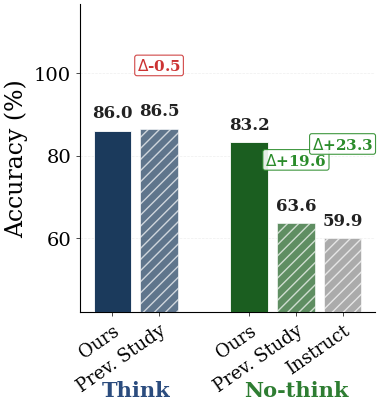
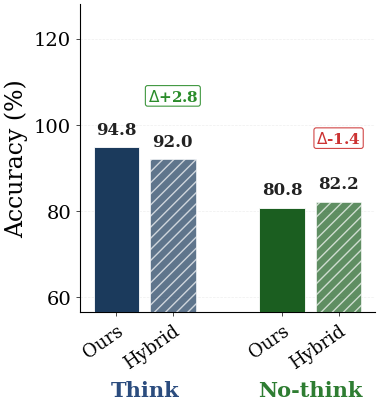
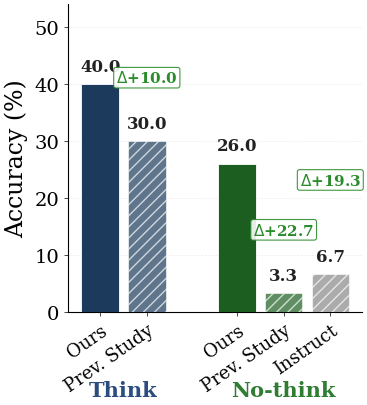
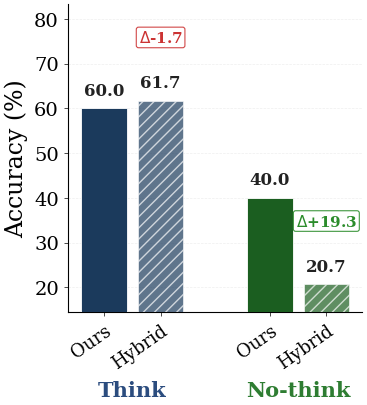
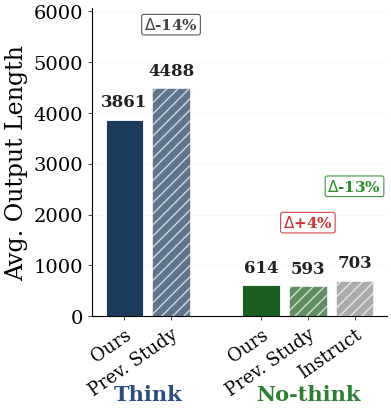
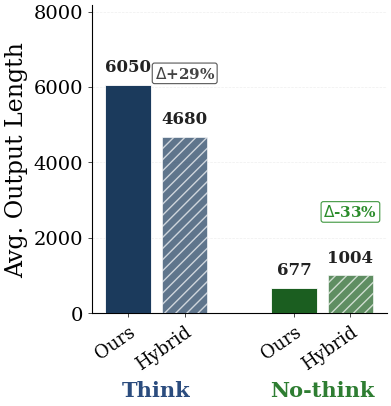
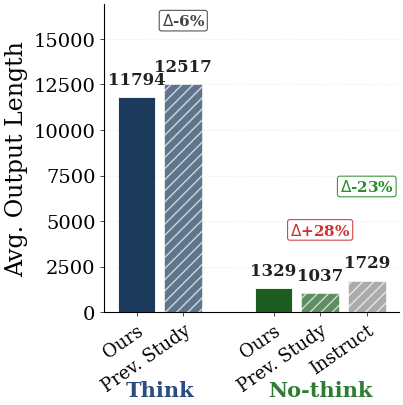
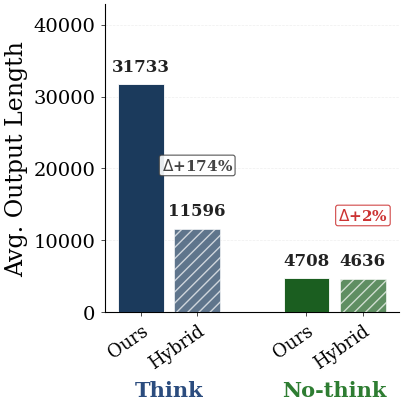
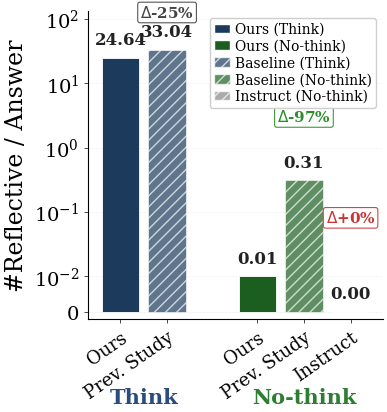
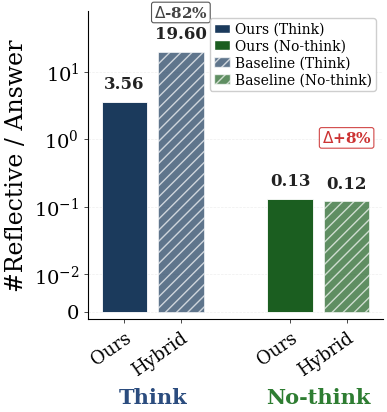
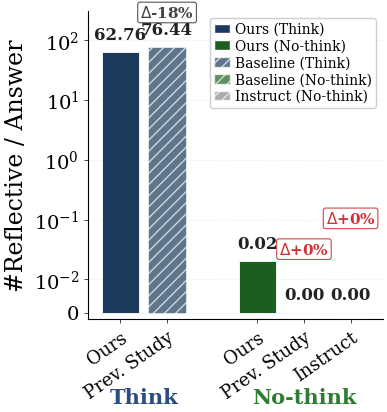
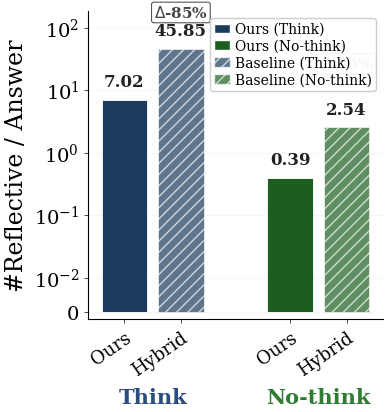

Reproduce these figures in Python, in order.
"""
Table 3 -- Each (model x benchmark) saved as a standalone figure.
X-axis grouped by mode (Think / No-think), bars represent methods.
Color by mode: blue=Think, green=No-think.
Fill: Ours=solid, baselines=hatched. Instruct=gray hatched.
"""
import matplotlib
matplotlib.use("Agg")
import matplotlib.pyplot as plt
import numpy as np
from matplotlib.patches import Patch
import os

# ── 颜色方案: 按 mode 分配颜色 ──
DEEP_BLUE  = "#1B3A5C"   # Think 色
DEEP_GREEN = "#1B5E20"   # No-think 色
GRAY       = "#888888"   # Instruct baseline

plt.rcParams.update({
    "font.family": "serif",
    "font.serif": ["Times New Roman", "DejaVu Serif"],
    "font.size": 16, "axes.labelsize": 17,
    "axes.titlesize": 19, "axes.titleweight": "bold",
    "xtick.labelsize": 14, "ytick.labelsize": 14,
    "figure.dpi": 150, "savefig.dpi": 300, "savefig.bbox": "tight",
    "savefig.pad_inches": 0.05,
    "axes.spines.top": False, "axes.spines.right": False,
    "axes.linewidth": 0.8,
})

# All data: (think, no_think) — None means N/A
DATA_ACC = {
    "Qwen2.5-7B": {
        "Instruct":    {"MATH500": (None,  59.94), "AIME24": (None,   6.67)},
        "Prev. Study": {"MATH500": (86.50, 63.56), "AIME24": (30.00,  3.33)},
        "Ours":        {"MATH500": (86.00, 83.20), "AIME24": (40.00, 26.00)},
    },
    "Qwen3-4B": {
        "Hybrid": {"MATH500": (92.02, 82.22), "AIME24": (61.67, 20.67)},
        "Ours":   {"MATH500": (94.80, 80.80), "AIME24": (60.00, 40.00)},
    },
}

DATA_LEN = {
    "Qwen2.5-7B": {
        "Instruct":    {"MATH500": (None,  703.11),  "AIME24": (None,    1729.22)},
        "Prev. Study": {"MATH500": (4488.40, 593.09), "AIME24": (12517.06, 1037.20)},
        "Ours":        {"MATH500": (3861.34, 614.46), "AIME24": (11794.06, 1328.60)},
    },
    "Qwen3-4B": {
        "Hybrid": {"MATH500": (4679.54, 1004.13), "AIME24": (11595.51, 4636.37)},
        "Ours":   {"MATH500": (6050.45, 676.78),  "AIME24": (31733.18, 4708.2)},
    },
}

DATA_REFL = {
    "Qwen2.5-7B": {
        "Instruct":    {"MATH500": (None,  0),    "AIME24": (None,  0)},
        "Prev. Study": {"MATH500": (33.04, 0.31), "AIME24": (76.44, 0.00)},
        "Ours":        {"MATH500": (24.64, 0.01), "AIME24": (62.76, 0.02)},
    },
    "Qwen3-4B": {
        "Hybrid": {"MATH500": (19.60, 0.12), "AIME24": (45.85, 2.54)},
        "Ours":   {"MATH500": (3.56,  0.13), "AIME24": (7.02,  0.39)},
    },
}

METRIC_INFO = {
    "acc":  {"data": DATA_ACC,  "ylabel": "Accuracy (%)",          "fmt": ".1f", "prefix": "exp_acc",  "higher_better": True},
    "len":  {"data": DATA_LEN,  "ylabel": "Avg. Output Length",    "fmt": ".0f", "prefix": "exp_len",  "higher_better": False},
    "refl": {"data": DATA_REFL, "ylabel": "#Reflective / Answer",  "fmt": ".2f", "prefix": "exp_refl", "higher_better": False},
}

OUTDIR = "plots/experiment"
os.makedirs(OUTDIR, exist_ok=True)

panels = [
    ("Qwen2.5-7B", "MATH500"),
    ("Qwen3-4B",   "MATH500"),
    ("Qwen2.5-7B", "AIME24"),
    ("Qwen3-4B",   "AIME24"),
]

import re

for metric_key, minfo in METRIC_INFO.items():
  DATA = minfo["data"]
  ylabel = minfo["ylabel"]
  vfmt = minfo["fmt"]
  prefix = minfo["prefix"]
  higher_better = minfo["higher_better"]

  for model, bm in panels:
    fig, ax = plt.subplots(figsize=(3.8, 4.0))
    methods = list(DATA[model].keys())

    def sort_key(m):
        if m == "Ours": return 0
        if m == "Instruct": return 99
        return 1
    sorted_methods = sorted(methods, key=sort_key)

    # 收集数据，None 也保留（留空位）
    think_methods, think_vals = [], []
    nothink_methods, nothink_vals = [], []
    for m in sorted_methods:
        tv, ntv = DATA[model][m][bm]
        # Think: 除 Instruct 外都占位
        if m != "Instruct":
            think_methods.append(m)
            think_vals.append(tv)  # 可能是 None
        # No-think: 所有方法都占位
        nothink_methods.append(m)
        nothink_vals.append(ntv)  # 可能是 None

    n_think = len(think_methods)
    n_nothink = len(nothink_methods)

    bw = 0.50
    gap_within = 0.12
    group_gap = 0.7
    think_xs = np.arange(n_think) * (bw + gap_within)
    think_center = think_xs.mean() if n_think else 0
    nothink_start = (think_xs[-1] + bw + group_gap) if n_think > 0 else 0
    nothink_xs = nothink_start + np.arange(n_nothink) * (bw + gap_within)
    nothink_center = nothink_xs.mean() if n_nothink else 0

    # ── Y 轴 (先设置, 再画 bar, 这样数值标签可以用 axes 坐标紧贴 bar) ──
    all_v = [v for v in think_vals + nothink_vals if v is not None]
    ymax_data = max(all_v) if all_v else 100
    ymin_auto = min(all_v) if all_v else 0
    ymin = ymin_auto * 0.7 if (ymin_auto > ymax_data * 0.3) else 0
    if metric_key == "refl":
        ax.set_yscale("symlog", linthresh=0.01, linscale=0.5)
        ymax = ymax_data * 4.0
        ax.set_ylim(-0.002, ymax)
    else:
        ymax = ymax_data * 1.35
        ax.set_ylim(ymin, ymax)

    # 数值标签: 用 blended transform 紧贴 bar 顶部 (axes y = bar顶 + 固定小偏移)
    from matplotlib.transforms import blended_transform_factory
    trans_val = blended_transform_factory(ax.transData, ax.transAxes)

    def _bar_label(x_pos, val, fmt):
        """在 bar 顶部紧贴放置数值标签"""
        disp = ax.transData.transform((0, val))
        _, val_axes_y = ax.transAxes.inverted().transform(disp)
        ax.text(x_pos, val_axes_y + 0.03, f"{val:{fmt}}", transform=trans_val,
                ha="center", va="bottom", fontsize=12, color="#222", fontweight="bold")

    # ── 画 Think 组 ──
    for i, (m, v) in enumerate(zip(think_methods, think_vals)):
        is_ours = (m == "Ours")
        if v is not None:
            ax.bar(think_xs[i], v, bw, color=DEEP_BLUE, edgecolor="white", lw=0.6,
                   zorder=3, hatch=None if is_ours else "///", alpha=1.0 if is_ours else 0.70)
            _bar_label(think_xs[i], v, vfmt)
        else:
            ax.bar(think_xs[i], 0, bw, color="#eeeeee", edgecolor="#cccccc", lw=0.5, zorder=2)
            ax.text(think_xs[i], 0.02, "N/A", transform=trans_val,
                    ha="center", va="bottom", fontsize=10, color="#999", fontstyle="italic")

    # ── 画 No-think 组 ──
    for i, (m, v) in enumerate(zip(nothink_methods, nothink_vals)):
        is_ours = (m == "Ours")
        col = GRAY if m == "Instruct" else DEEP_GREEN
        if v is not None:
            ax.bar(nothink_xs[i], v, bw, color=col, edgecolor="white", lw=0.6,
                   zorder=3, hatch=None if is_ours else "///", alpha=1.0 if is_ours else 0.70)
            _bar_label(nothink_xs[i], v, vfmt)
        else:
            ax.bar(nothink_xs[i], 0, bw, color="#eeeeee", edgecolor="#cccccc", lw=0.5, zorder=2)
            ax.text(nothink_xs[i], 0.02, "N/A", transform=trans_val,
                    ha="center", va="bottom", fontsize=10, color="#999", fontstyle="italic")

    # ── Delta (per-group positioning) ──
    def draw_deltas(group_methods, group_vals, group_xs, is_think_group=False):
        if "Ours" not in group_methods or len(group_methods) < 2:
            return
        ours_idx = group_methods.index("Ours")
        ours_val = group_vals[ours_idx]
        if ours_val is None:
            return
        baselines = [(m, v, group_xs[j])
                     for j, (m, v) in enumerate(zip(group_methods, group_vals))
                     if m != "Ours" and v is not None]
        if not baselines:
            return

        from matplotlib.transforms import blended_transform_factory
        trans_blend = blended_transform_factory(ax.transData, ax.transAxes)

        for rank, (_, bl_v, bl_x) in enumerate(baselines):
            delta = ours_val - bl_v
            if higher_better:
                sign = "+" if delta >= 0 else ""
                delta_text = f"$\\Delta${sign}{delta:{vfmt}}"
                d_color = "#2B8C2B" if delta >= 0 else "#CC3333"
            else:
                pct = (delta / bl_v * 100) if bl_v != 0 else 0
                sign = "+" if pct >= 0 else ""
                delta_text = f"$\\Delta${sign}{pct:.0f}%"
                if is_think_group:
                    d_color = "#444444"
                else:
                    d_color = "#2B8C2B" if delta <= 0 else "#CC3333"

            # 将 baseline bar 顶端转为 axes 坐标, 在其上方放 delta
            disp_bl = ax.transData.transform((0, bl_v))
            _, bl_axes_y = ax.transAxes.inverted().transform(disp_bl)
            # 每个 delta 独立定位在自己 baseline bar 上方, 留空间给数值标签
            label_y = min(bl_axes_y + 0.18 + rank * 0.10, 0.97)
            ax.text(bl_x, label_y, delta_text, transform=trans_blend,
                    ha="center", va="bottom", fontsize=11, color=d_color, fontweight="bold",
                    bbox=dict(boxstyle="round,pad=0.15", fc="white", ec=d_color, alpha=0.9, lw=0.8))

    draw_deltas(think_methods, think_vals, think_xs, is_think_group=True)
    draw_deltas(nothink_methods, nothink_vals, nothink_xs, is_think_group=False)

    # ── X 轴 ──
    all_xs = list(think_xs) + list(nothink_xs)
    all_labels = think_methods + nothink_methods
    ax.set_xticks(all_xs)
    ax.set_xticklabels(all_labels, fontsize=13, rotation=35, ha="right", rotation_mode="anchor")
    trans = ax.get_xaxis_transform()
    if n_think > 0:
        ax.text(think_center, -0.22, "Think", transform=trans,
                ha="center", va="top", fontsize=15, fontweight="bold", color="#2B4C7E")
    if n_nothink > 0:
        ax.text(nothink_center, -0.22, "No-think", transform=trans,
                ha="center", va="top", fontsize=15, fontweight="bold", color="#2E7D32")

    ax.set_ylabel(ylabel)
    ax.yaxis.grid(True, alpha=0.2, ls="--", lw=0.5, zorder=0)
    ax.set_axisbelow(True)
    ax.tick_params(axis="both", length=3, width=0.5)

    # ── Legend ──
    has_instruct = "Instruct" in nothink_methods
    has_bl_t = any(m != "Ours" for m in think_methods)
    has_bl_nt = any(m not in ("Ours", "Instruct") for m in nothink_methods)
    filtered = []
    if n_think > 0:    filtered.append(Patch(fc=DEEP_BLUE, ec="w", label="Ours (Think)"))
    if n_nothink > 0:  filtered.append(Patch(fc=DEEP_GREEN, ec="w", label="Ours (No-think)"))
    if has_bl_t:       filtered.append(Patch(fc=DEEP_BLUE, ec="w", label="Baseline (Think)", hatch="///", alpha=0.70))
    if has_bl_nt:      filtered.append(Patch(fc=DEEP_GREEN, ec="w", label="Baseline (No-think)", hatch="///", alpha=0.70))
    if has_instruct:   filtered.append(Patch(fc=GRAY, ec="w", label="Instruct (No-think)", hatch="///", alpha=0.70))
    # Legend 在所有 refl 图中显示, 放右上角
    if metric_key == "refl":
        ax.legend(handles=filtered, fontsize=10, loc="upper right",
                  handlelength=1.2, handletextpad=0.3, borderpad=0.3,
                  labelspacing=0.2, framealpha=0.95, edgecolor="#ccc")

    # ── Save ──
    tag = f"{model.replace('.', '').replace('-', '_').lower()}_{bm.lower()}"
    fig.savefig(f"{OUTDIR}/{prefix}_{tag}.pdf")
    fig.savefig(f"{OUTDIR}/{prefix}_{tag}.png")
    plt.close(fig)
    print(f"[ok] {metric_key} {model} {bm}")

print("\nAll figures saved.")
